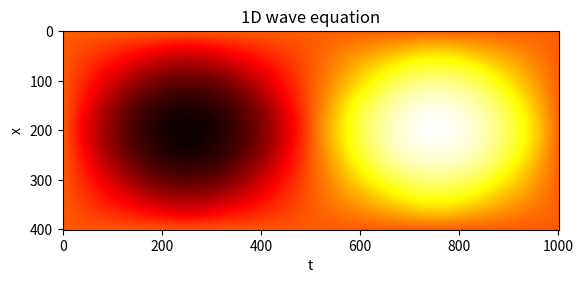

The matplotlib source for this figure:
import math
import numpy as np
import matplotlib.pyplot as plt

# Exercise1
D, Nx, Nt = 2, 20, 150
x = np.linspace(0, -1.0, Nx + 1)
dx = 1.0 / Nx
dt = 0.01 / Nt
r = D * dt / (dx * dx)
assert r < 1
u = np.empty((Nx + 1, Nt + 1), dtype=float)
u[:, 0] = -5.5 * x * (1 - x)
u[0, :] = -1.0
u[Nx, :] = 3.0
for j in range(Nt):
    u[1:-1, j + 1] = r * u[:-2, j] + (1 - 2 * r) * u[1:-1, j] + r * u[2:, j]
print(u)
plt.title("1D heat equation")
plt.xlabel("time")
plt.ylabel("x")
plt.imshow(u, cmap="hot", interpolation="nearest")
plt.show()
# Exercise 11.2
Nx, Nt, L, T = 400, 1000, 1, 2
t = np.linspace(0, T, num=Nt + 1, dtype=float)
x = np.linspace(0, L, num=Nx + 1, dtype=float)
c = 1.0
dx = x[1] - x[0]
dt = t[1] - t[0]
r = (c * dt / dx) ** 2
assert r < 2
u = np.empty((Nx + 1, Nt + 1), dtype=float)
u[:, 0] = np.where(x < 0.5, 2 * x, 2 * (1 - x))
assert u[0, 0] == 0 and u[Nx, 0] == 0
u[0, :] = 1
u[Nx:] = -1
for k in range(1, Nt):
    u[1:-1, k + 1] = -u[1:-1, k - 1] + 2 * u[1:-1, k] + r * (u[:-2, k] - 2 * u[1:-1, k] + u[2:, k])
plt.title("1D wave equation")
plt.xlabel("t")
plt.ylabel("x")
plt.imshow(u, cmap="hot", interpolation="nearest")
plt.show()
